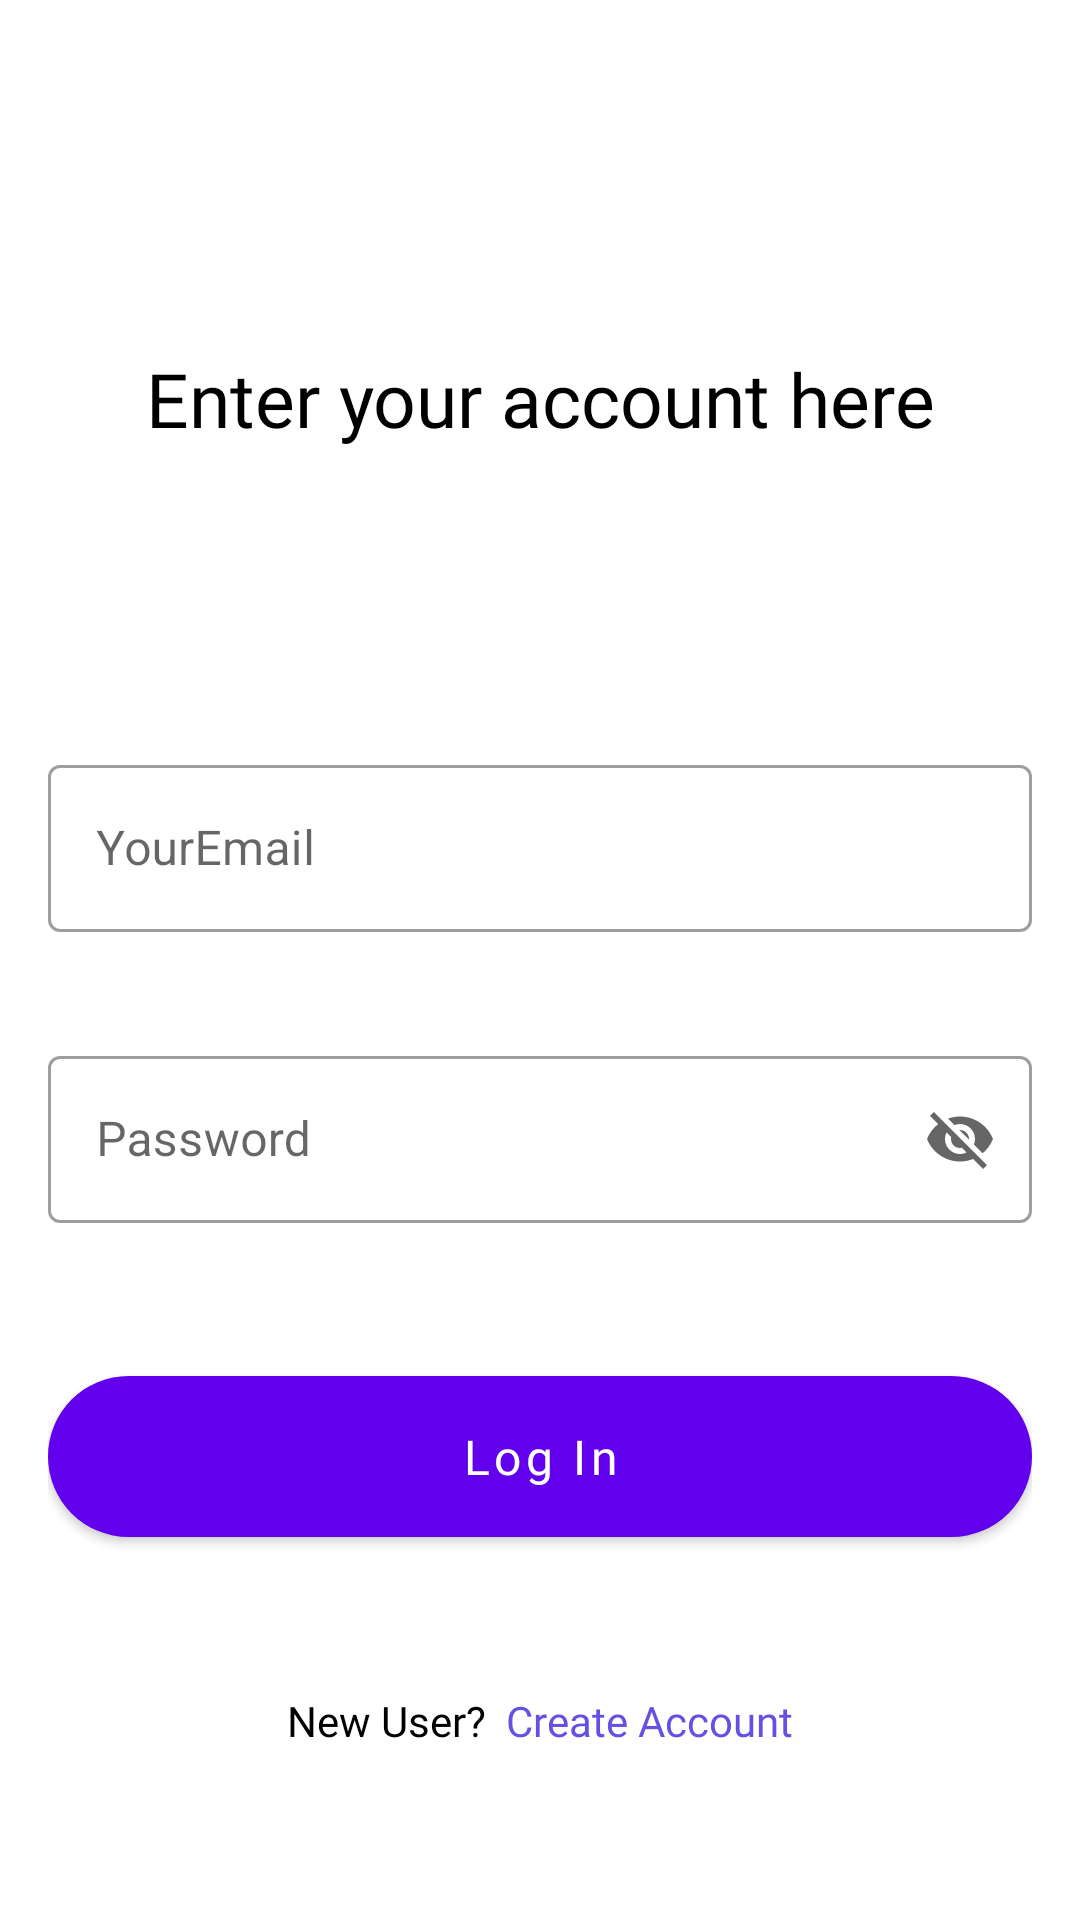

Here is an Android app screen rendered from its layout file. Give the layout XML and the strings, colors and styles it references.
<!-- AndroidManifest.xml: application theme Theme.SlicingUI2 -->
<!-- res/layout/activity_sign_up.xml -->
<?xml version="1.0" encoding="utf-8"?>
<androidx.constraintlayout.widget.ConstraintLayout xmlns:android="http://schemas.android.com/apk/res/android"
    xmlns:app="http://schemas.android.com/apk/res-auto"
    xmlns:tools="http://schemas.android.com/tools"
    android:layout_width="match_parent"
    android:layout_height="match_parent"
    android:padding="16dp"
    tools:context=".ui.login.SignUpActivity">


    <TextView
        android:id="@+id/textView"
        android:layout_width="wrap_content"
        android:layout_height="wrap_content"
        android:layout_marginTop="100dp"
        android:layout_marginBottom="100dp"
        android:fontFamily="@font/poppins"
        android:gravity="center_horizontal|center_vertical"
        android:text="Enter your account here"
        android:textColor="@color/black"
        android:textSize="25sp"
        app:layout_constraintBottom_toTopOf="@+id/textInputLayout3"
        app:layout_constraintEnd_toEndOf="parent"
        app:layout_constraintStart_toStartOf="parent"
        app:layout_constraintTop_toTopOf="parent"
        app:layout_constraintVertical_chainStyle="packed" />

    <com.google.android.material.textfield.TextInputLayout
        android:id="@+id/textInputLayout3"
        style="@style/Widget.MaterialComponents.TextInputLayout.OutlinedBox"
        android:layout_width="match_parent"
        android:layout_height="wrap_content"
        android:layout_marginBottom="35dp"
        android:hint="YourEmail"
        app:layout_constraintBottom_toTopOf="@+id/textInputLayout4"
        app:layout_constraintTop_toBottomOf="@+id/textView">

        <com.google.android.material.textfield.TextInputEditText
            android:layout_width="match_parent"
            android:layout_height="wrap_content" />
    </com.google.android.material.textfield.TextInputLayout>

    <com.google.android.material.textfield.TextInputLayout
        android:id="@+id/textInputLayout4"
        style="@style/Widget.MaterialComponents.TextInputLayout.OutlinedBox"
        android:layout_width="match_parent"
        app:endIconMode="password_toggle"
        android:layout_height="wrap_content"
        android:layout_marginTop="36dp"
        app:layout_constraintEnd_toEndOf="parent"
        android:hint="@string/prompt_password"
        app:layout_constraintStart_toStartOf="parent"
        app:layout_constraintTop_toBottomOf="@+id/textInputLayout3">

        <com.google.android.material.textfield.TextInputEditText
            android:layout_width="match_parent"
            android:layout_height="wrap_content" />
    </com.google.android.material.textfield.TextInputLayout>


    <com.google.android.material.button.MaterialButton
        android:id="@+id/button"
        android:layout_width="match_parent"
        android:layout_height="wrap_content"
        android:paddingVertical="16dp"
        android:text="Log In"
        android:fontFamily="@font/poppins"
        android:textSize="16sp"
        app:cornerRadius="30dp"
        android:textAllCaps="false"
        android:layout_marginTop="45dp"
        app:layout_constraintEnd_toEndOf="parent"
        app:layout_constraintStart_toStartOf="parent"
        app:layout_constraintTop_toBottomOf="@+id/textInputLayout4" />

    <TextView
        android:id="@+id/textView2"
        android:layout_width="wrap_content"
        android:layout_height="wrap_content"
        android:layout_marginBottom="41dp"
        android:text="New User?"
        android:fontFamily="@font/poppins"
        android:textSize="14sp"
        android:textColor="@color/black"
        app:layout_constraintBottom_toBottomOf="parent"
        app:layout_constraintEnd_toStartOf="@+id/txt_create_account"
        app:layout_constraintHorizontal_chainStyle="packed"
        app:layout_constraintStart_toStartOf="parent" />

    <TextView
        android:id="@+id/txt_create_account"
        android:layout_width="wrap_content"
        android:layout_height="wrap_content"
        android:text="  Create Account"
        app:layout_constraintBaseline_toBaselineOf="@id/textView2"
        app:layout_constraintEnd_toEndOf="parent"
        android:textColor="@color/blue"
        android:fontFamily="@font/poppins"
        android:textSize="14sp"
        app:layout_constraintStart_toEndOf="@+id/textView2"
        app:layout_constraintTop_toBottomOf="@+id/button" />
</androidx.constraintlayout.widget.ConstraintLayout>
<!-- resources referenced by this layout -->
<resources>
  <color name="black">#FF000000</color>
  <color name="blue">#6451E3</color>
  <string name="prompt_password">Password</string>
  <style name="Theme.SlicingUI2" parent="Theme.MaterialComponents.DayNight.NoActionBar">
          
          <item name="colorPrimary">@color/purple_500</item>
          <item name="colorPrimaryVariant">@color/purple_700</item>
          <item name="colorOnPrimary">@color/white</item>
          
          <item name="colorSecondary">@color/teal_200</item>
          <item name="colorSecondaryVariant">@color/teal_700</item>
          <item name="colorOnSecondary">@color/black</item>
          
          <item name="android:statusBarColor" tools:targetApi="l">?attr/colorPrimaryVariant</item>
          
      </style>
  <color name="purple_500">#FF6200EE</color>
  <color name="purple_700">#FF3700B3</color>
  <color name="white">#FFFFFFFF</color>
  <color name="teal_200">#FF03DAC5</color>
  <color name="teal_700">#FF018786</color>
</resources>
